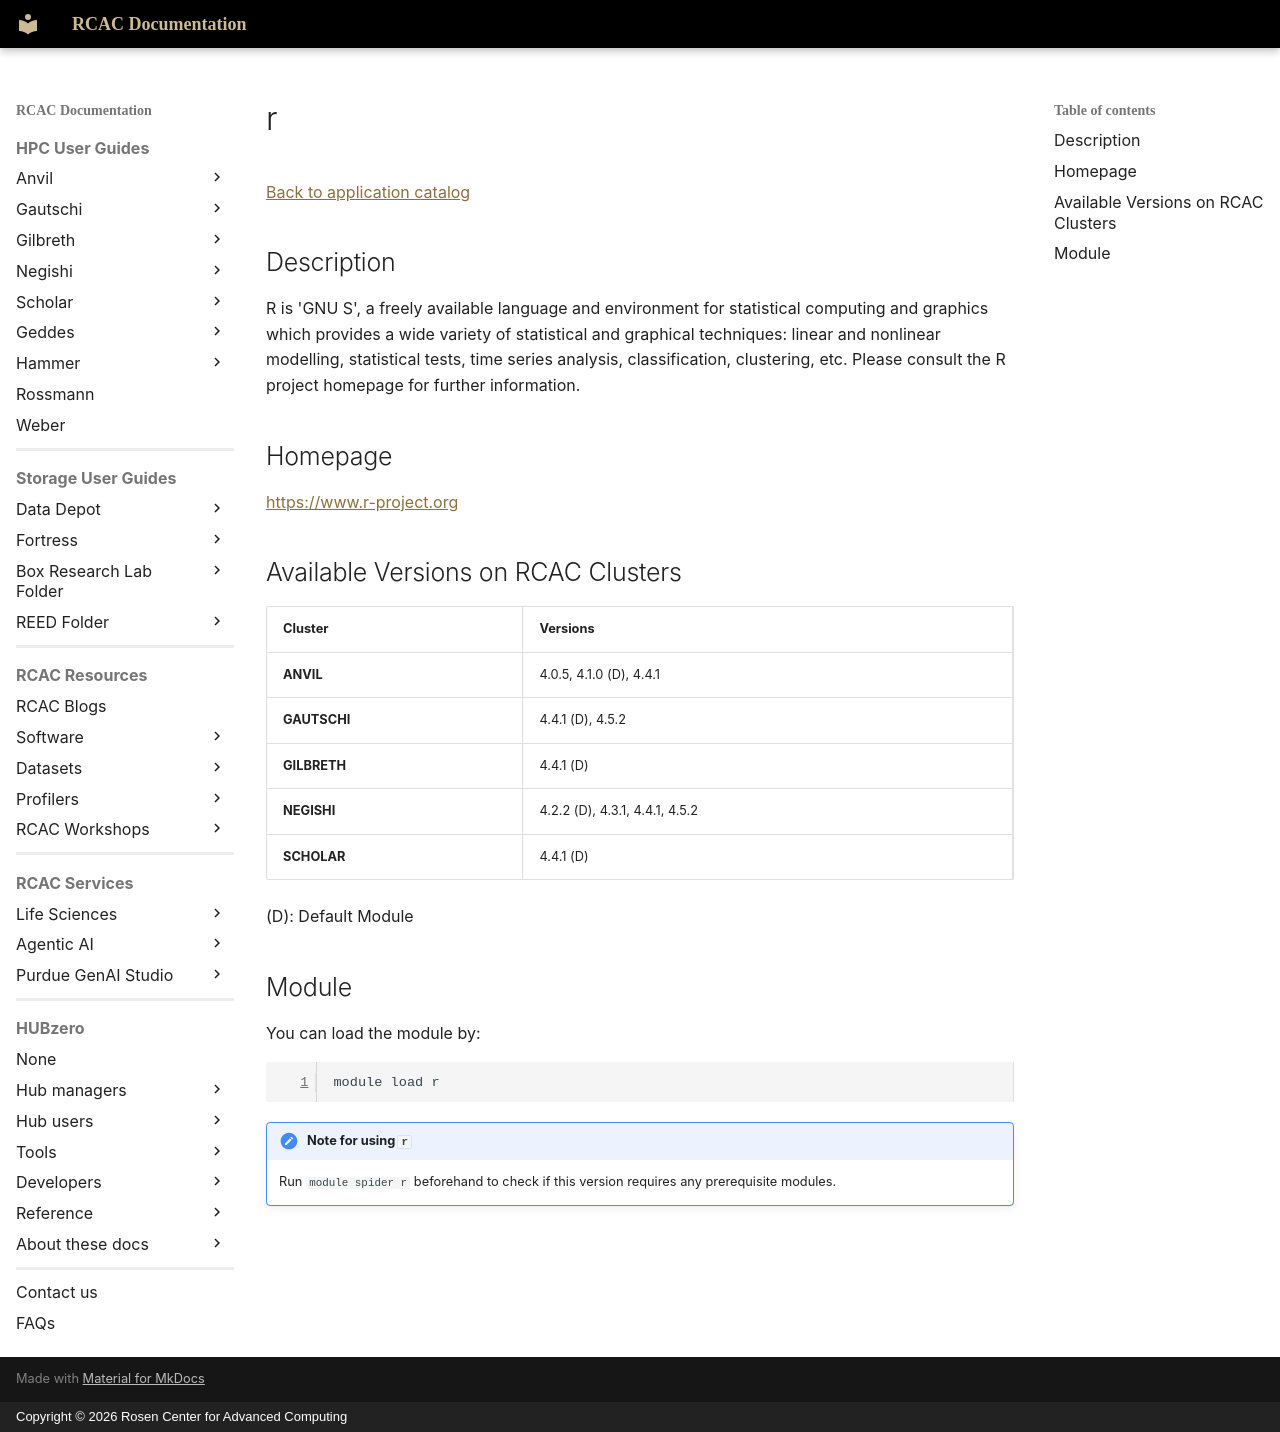

repository: PurdueRCAC/RCAC-Docs · page: software/apps_md/r/index.html · generator: mkdocs · copyright: Copyright © 2026 Rosen Center for Advanced Computing

# r

[Back to application catalog](../app_catalog.md)

## Description

R is 'GNU S', a freely available language and environment for statistical computing and graphics which provides a wide variety of statistical and graphical techniques: linear and nonlinear modelling, statistical tests, time series analysis, classification, clustering, etc. Please consult the R project homepage for further information.

## Homepage

[https://www.r-project.org](https://www.r-project.org)

## Available Versions on RCAC Clusters

|Cluster|Versions|
|---|---|
**ANVIL**|4.0.5, 4.1.0 (D), 4.4.1
**GAUTSCHI**|4.4.1 (D), 4.5.2
**GILBRETH**|4.4.1 (D)
**NEGISHI**|4.2.2 (D), 4.3.1, 4.4.1, 4.5.2
**SCHOLAR**|4.4.1 (D)

(D): Default Module

## Module

You can load the module by:

```bash
module load r
```

!!! note "Note for using `r`"
    Run `module spider r` beforehand to check if this version requires any prerequisite modules.
